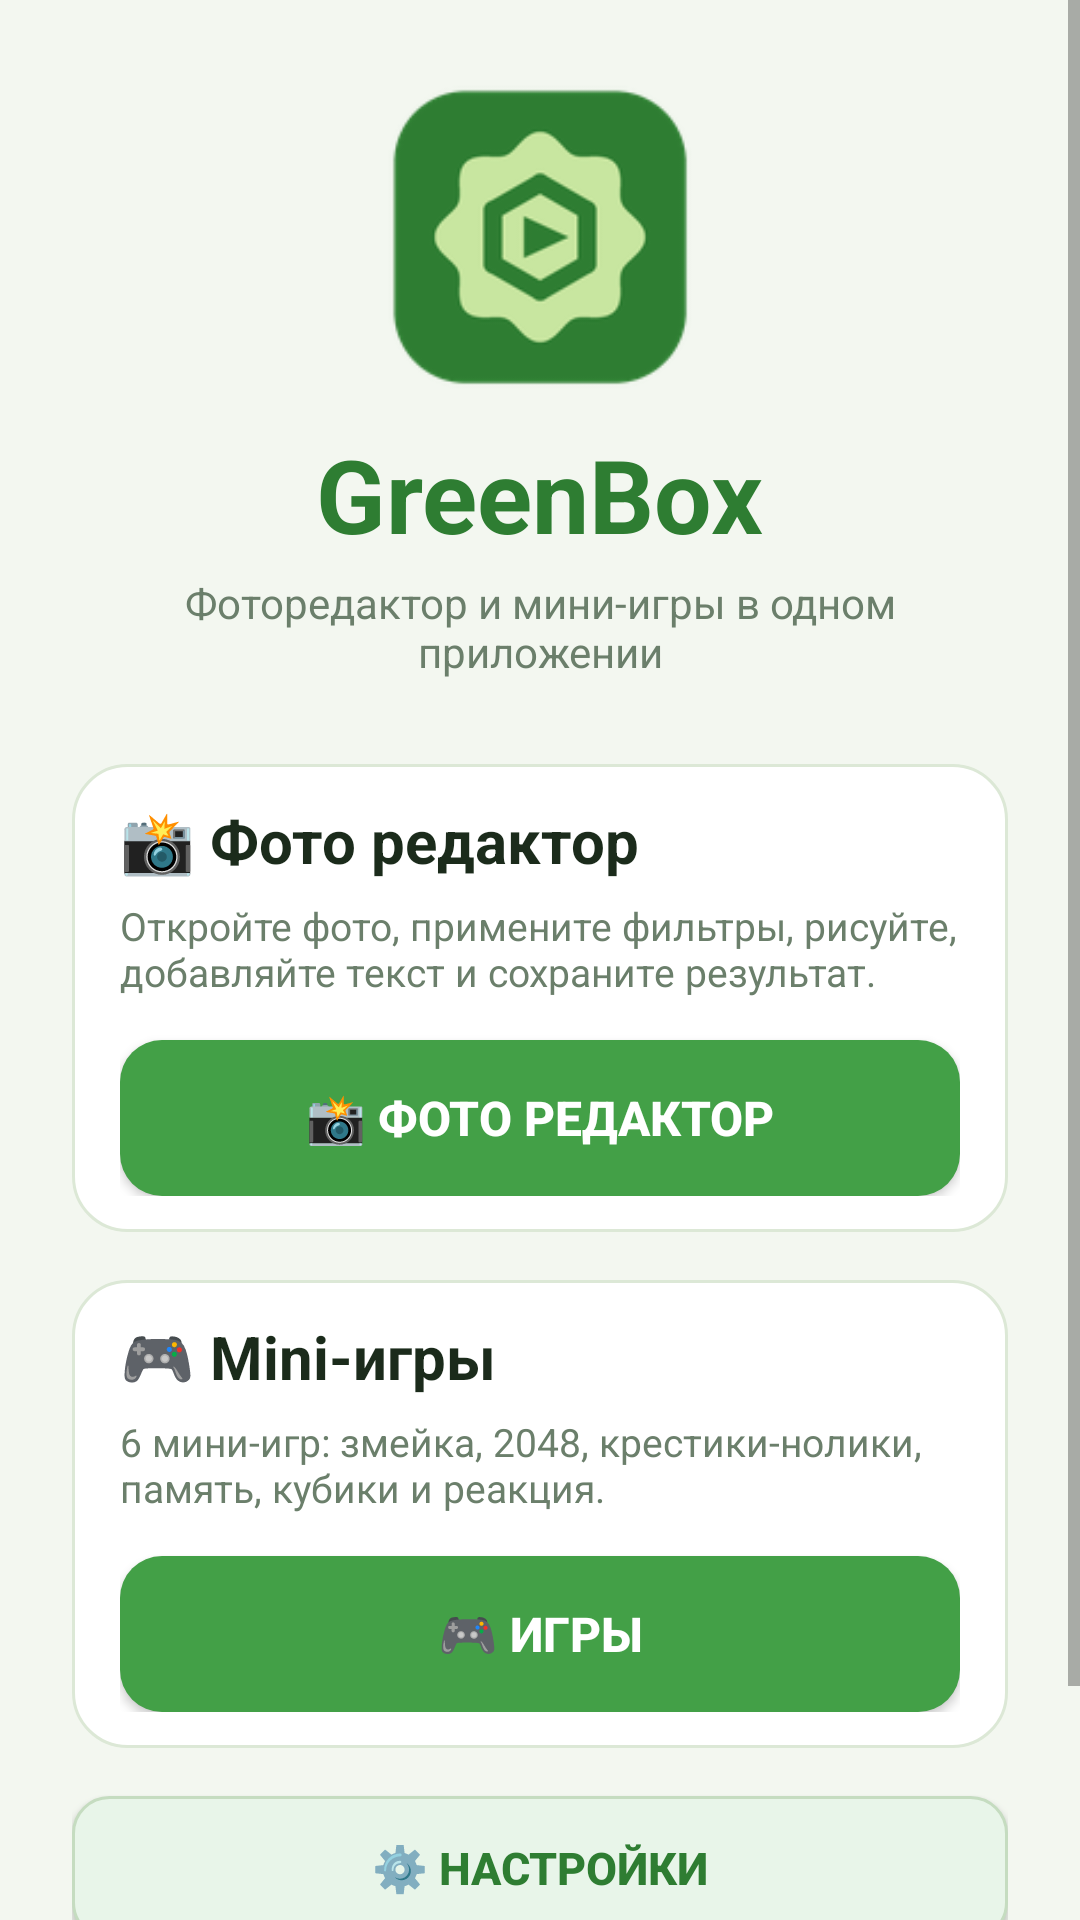

Layout XML and referenced resources for this Android screen:
<!-- AndroidManifest.xml: application theme AppTheme -->
<!-- res/layout/activity_main.xml -->
<?xml version="1.0" encoding="utf-8"?>
<ScrollView xmlns:android="http://schemas.android.com/apk/res/android"
    android:layout_width="match_parent"
    android:layout_height="match_parent"
    android:fillViewport="true">

    <LinearLayout
        android:layout_width="match_parent"
        android:layout_height="wrap_content"
        android:orientation="vertical"
        android:gravity="center_horizontal"
        android:padding="24dp">

        <ImageView
            android:layout_width="110dp"
            android:layout_height="110dp"
            android:src="@mipmap/ic_launcher"
            android:contentDescription="GreenBox logo" />

        <TextView
            android:layout_width="wrap_content"
            android:layout_height="wrap_content"
            android:text="@string/app_name"
            android:textSize="34sp"
            android:textStyle="bold"
            android:textColor="@color/green_dark"
            android:layout_marginTop="8dp" />

        <TextView
            android:layout_width="wrap_content"
            android:layout_height="wrap_content"
            android:text="@string/tagline"
            android:textSize="14sp"
            android:textColor="@color/muted"
            android:gravity="center"
            android:layout_marginTop="4dp"
            android:layout_marginBottom="28dp" />

        <LinearLayout
            android:layout_width="match_parent"
            android:layout_height="wrap_content"
            android:background="@drawable/bg_card"
            android:orientation="vertical">

            <TextView
                android:layout_width="wrap_content"
                android:layout_height="wrap_content"
                android:text="📸 Фото редактор"
                android:textSize="20sp"
                android:textStyle="bold"
                android:textColor="@color/text" />

            <TextView
                android:layout_width="wrap_content"
                android:layout_height="wrap_content"
                android:text="@string/editor_hint"
                android:textSize="13sp"
                android:textColor="@color/muted"
                android:layout_marginTop="6dp"
                android:layout_marginBottom="14dp" />

            <Button
                android:id="@+id/btnEditor"
                android:layout_width="match_parent"
                android:layout_height="52dp"
                android:background="@drawable/btn_green"
                android:text="@string/open_editor"
                android:textColor="@color/white"
                android:textSize="16sp"
                android:textStyle="bold" />
        </LinearLayout>

        <LinearLayout
            android:layout_width="match_parent"
            android:layout_height="wrap_content"
            android:background="@drawable/bg_card"
            android:orientation="vertical"
            android:layout_marginTop="16dp">

            <TextView
                android:layout_width="wrap_content"
                android:layout_height="wrap_content"
                android:text="🎮 Mini-игры"
                android:textSize="20sp"
                android:textStyle="bold"
                android:textColor="@color/text" />

            <TextView
                android:layout_width="wrap_content"
                android:layout_height="wrap_content"
                android:text="@string/games_hint"
                android:textSize="13sp"
                android:textColor="@color/muted"
                android:layout_marginTop="6dp"
                android:layout_marginBottom="14dp" />

            <Button
                android:id="@+id/btnGames"
                android:layout_width="match_parent"
                android:layout_height="52dp"
                android:background="@drawable/btn_green"
                android:text="@string/open_games"
                android:textColor="@color/white"
                android:textSize="16sp"
                android:textStyle="bold" />
        </LinearLayout>

        <Button
            android:id="@+id/btnSettings"
            android:layout_width="match_parent"
            android:layout_height="48dp"
            android:layout_marginTop="16dp"
            android:background="@drawable/btn_soft"
            android:text="⚙️ Настройки"
            android:textColor="@color/green_dark"
            android:textSize="15sp"
            android:textStyle="bold" />

        <TextView
            android:layout_width="wrap_content"
            android:layout_height="wrap_content"
            android:text="@string/about"
            android:textSize="12sp"
            android:textColor="@color/muted"
            android:gravity="center"
            android:layout_marginTop="28dp" />
    </LinearLayout>
</ScrollView>
<!-- resources referenced by this layout -->
<resources>
  <color name="green_dark">#2E7D32</color>
  <color name="muted">#6B7F6B</color>
  <color name="text">#1B2B1B</color>
  <color name="white">#FFFFFF</color>
  <!-- drawable bg_card (drawable) -->
  <?xml version="1.0" encoding="utf-8"?>
  <shape xmlns:android="http://schemas.android.com/apk/res/android" android:shape="rectangle">
      <solid android:color="@color/card"/>
      <stroke android:width="1dp" android:color="#DCE8D6"/>
      <corners android:radius="18dp"/>
      <padding android:left="16dp" android:top="12dp" android:right="16dp" android:bottom="12dp"/>
  </shape>
  <!-- drawable btn_green (drawable) -->
  <?xml version="1.0" encoding="utf-8"?>
  <selector xmlns:android="http://schemas.android.com/apk/res/android">
      <item android:state_pressed="true">
          <shape android:shape="rectangle">
              <solid android:color="#1B5E20"/>
              <corners android:radius="14dp"/>
          </shape>
      </item>
      <item>
          <shape android:shape="rectangle">
              <solid android:color="@color/green"/>
              <corners android:radius="14dp"/>
          </shape>
      </item>
  </selector>
  <!-- drawable btn_soft (drawable) -->
  <?xml version="1.0" encoding="utf-8"?>
  <selector xmlns:android="http://schemas.android.com/apk/res/android">
      <item android:state_pressed="true">
          <shape android:shape="rectangle">
              <solid android:color="@color/green_light"/>
              <corners android:radius="12dp"/>
          </shape>
      </item>
      <item>
          <shape android:shape="rectangle">
              <solid android:color="@color/green_soft"/>
              <stroke android:width="1dp" android:color="#C5DCC0"/>
              <corners android:radius="12dp"/>
          </shape>
      </item>
  </selector>
  <!-- mipmap ic_launcher: png bitmap (mipmap-hdpi, 4885 bytes) -->
  <string name="about">GreenBox · версия 1.0\nСделано с любовью к зелёному цвету 🌿</string>
  <string name="app_name">GreenBox</string>
  <string name="editor_hint">Откройте фото, примените фильтры, рисуйте, добавляйте текст и сохраните результат.</string>
  <string name="games_hint">6 мини-игр: змейка, 2048, крестики-нолики, память, кубики и реакция.</string>
  <string name="open_editor">📸  Фото редактор</string>
  <string name="open_games">🎮  Игры</string>
  <string name="tagline">Фоторедактор и мини-игры в одном приложении</string>
  <style name="AppTheme" parent="Theme.AppCompat.DayNight.NoActionBar">
          <item name="colorPrimary">@color/green_dark</item>
          <item name="colorPrimaryDark">@color/green_dark</item>
          <item name="colorAccent">@color/green</item>
          <item name="android:windowBackground">@color/bg</item>
          <item name="android:textColorPrimary">@color/text</item>
      </style>
  <color name="card">#FFFFFF</color>
  <color name="green">#43A047</color>
  <color name="green_light">#C8E6A0</color>
  <color name="green_soft">#E8F5E9</color>
  <color name="bg">#F3F7F0</color>
</resources>
